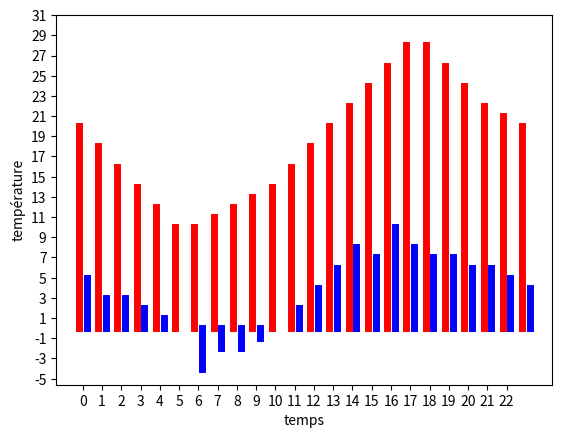

Write Python code to recreate this figure.
import matplotlib.pyplot as plt

t = [0, 1, 2, 3, 4, 5, 6, 7, 8, 9, 10, 11, 12,
     13, 14, 15, 16, 17, 18, 19, 20, 21, 22, 23]
T1 = [20, 18, 16, 14, 12, 10, 10, 11, 12, 13, 14, 16,
      18, 20, 22, 24, 26, 28, 28, 26, 24, 22, 21, 20]
T2 = [5, 3, 3, 2, 1, 0, -4, -2, -2, -1, 0,
      2, 4, 6, 8, 7, 10, 8, 7, 7, 6, 6, 5, 4]

for i in range(len(t)):
    plt.plot([t[i]-0.2, t[i]-0.2], [0, T1[i]], "r-", linewidth=5)
    plt.plot([t[i]+0.2, t[i]+0.2], [0, T2[i]], "b-", linewidth=5)


plt.xlabel("temps")
plt.ylabel("température")
plt.xticks(range(23))
plt.yticks(range(-5, 32, 2))
